Run: headless pygame with SDL's dummy video driver; simulated clock (each Clock.tick advances the game by its frame time, no real sleeping); random seed 0; keys injected as events and as key.get_pressed() state; no mouse input.
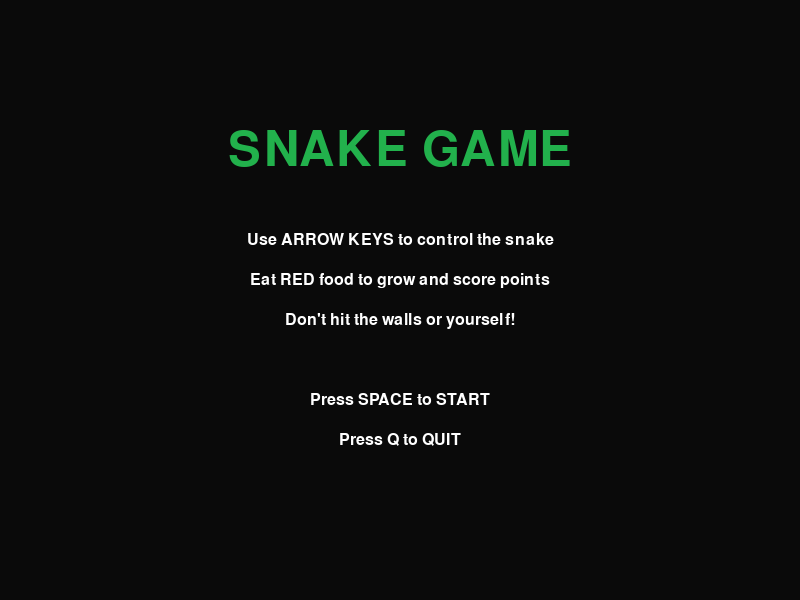
Frame 1 of 4 · flips 1–60 · no input
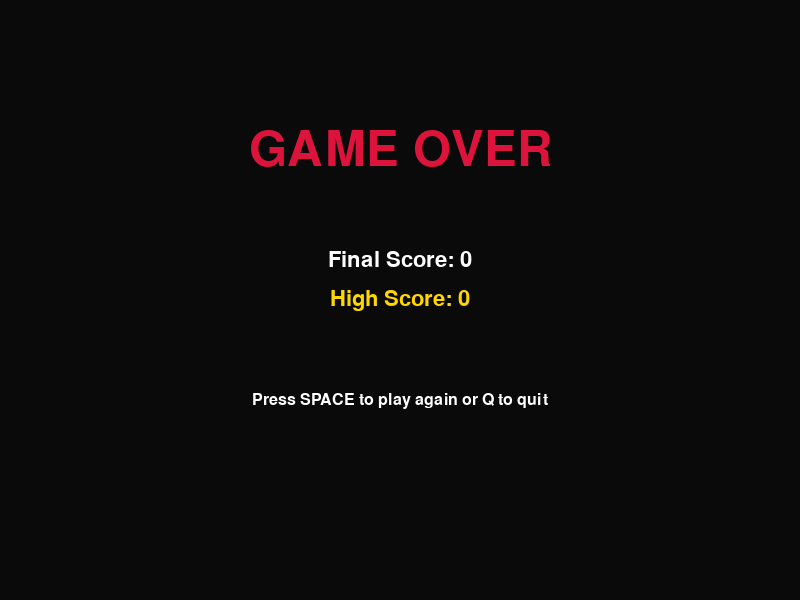
Frame 2 of 4 · flips 61–180 · tapped SPACE, RETURN · held RIGHT (→), D
Frame 3 of 4 · flips 181–300 · held DOWN (↓), S · screen unchanged from frame 2, image omitted
Frame 4 of 4 · flips 301–420 · held LEFT (←), A, UP (↑), W · screen unchanged from frame 3, image omitted

The pygame program that drew these frames:

import pygame

import random
from enum import Enum
import sys

# Initialize pygame
pygame.init()

# Screen dimensions
SCREEN_WIDTH = 800
SCREEN_HEIGHT = 600
GRID_SIZE = 20

# Colors
BLACK = (10, 10, 10)
WHITE = (255, 255, 255)
RED = (220, 20, 60)
GREEN = (34, 177, 76)
DARK_GREEN = (22, 115, 50)
GRAY = (50, 50, 50)
YELLOW = (255, 215, 0)

# Direction enum
class Direction(Enum):
    UP = (0, -1)
    DOWN = (0, 1)
    LEFT = (-1, 0)
    RIGHT = (1, 0)

# Snake class
class Snake:
    def __init__(self):
        self.body = [(SCREEN_WIDTH // 2, SCREEN_HEIGHT // 2)]
        self.direction = Direction.RIGHT
        self.next_direction = Direction.RIGHT

    def move(self):
        head_x, head_y = self.body[0]
        dx, dy = self.direction.value
        new_head = (head_x + dx * GRID_SIZE, head_y + dy * GRID_SIZE)
        self.body.insert(0, new_head)
        self.body.pop()

    def grow(self):
        head_x, head_y = self.body[0]
        dx, dy = self.direction.value
        new_head = (head_x + dx * GRID_SIZE, head_y + dy * GRID_SIZE)
        self.body.insert(0, new_head)

    def check_collision(self):
        head = self.body[0]
        if head[0] < 0 or head[0] >= SCREEN_WIDTH or head[1] < 0 or head[1] >= SCREEN_HEIGHT:
            return True
        if head in self.body[1:]:
            return True
        return False

# Food class
class Food:
    def __init__(self):
        self.position = (random.randint(0, (SCREEN_WIDTH - GRID_SIZE) // GRID_SIZE) * GRID_SIZE,
                         random.randint(0, (SCREEN_HEIGHT - GRID_SIZE) // GRID_SIZE) * GRID_SIZE)

    def respawn(self):
        self.position = (random.randint(0, (SCREEN_WIDTH - GRID_SIZE) // GRID_SIZE) * GRID_SIZE,
                         random.randint(0, (SCREEN_HEIGHT - GRID_SIZE) // GRID_SIZE) * GRID_SIZE)

# Main game function
def draw_score(screen, font, score, high_score):
    """Draw score on the screen"""
    score_text = font.render(f"Score: {score}", True, WHITE)
    high_score_text = font.render(f"High Score: {high_score}", True, YELLOW)
    screen.blit(score_text, (10, 10))
    screen.blit(high_score_text, (10, 40))

def draw_start_screen(screen, font, big_font):
    """Draw the start screen"""
    screen.fill(BLACK)
    
    title = big_font.render("SNAKE GAME", True, GREEN)
    title_rect = title.get_rect(center=(SCREEN_WIDTH // 2, SCREEN_HEIGHT // 4))
    screen.blit(title, title_rect)
    
    instructions = [
        "Use ARROW KEYS to control the snake",
        "Eat RED food to grow and score points",
        "Don't hit the walls or yourself!",
        "",
        "Press SPACE to START",
        "Press Q to QUIT"
    ]
    
    instruction_font = pygame.font.Font(None, 24)
    y_offset = SCREEN_HEIGHT // 2 - 60
    
    for instruction in instructions:
        text = instruction_font.render(instruction, True, WHITE)
        text_rect = text.get_rect(center=(SCREEN_WIDTH // 2, y_offset))
        screen.blit(text, text_rect)
        y_offset += 40
    
    pygame.display.flip()

def draw_game_over_screen(screen, font, big_font, score, high_score):
    """Draw the game over screen"""
    screen.fill(BLACK)
    
    game_over = big_font.render("GAME OVER", True, RED)
    game_over_rect = game_over.get_rect(center=(SCREEN_WIDTH // 2, SCREEN_HEIGHT // 4))
    screen.blit(game_over, game_over_rect)
    
    score_text = font.render(f"Final Score: {score}", True, WHITE)
    score_rect = score_text.get_rect(center=(SCREEN_WIDTH // 2, SCREEN_HEIGHT // 2 - 40))
    screen.blit(score_text, score_rect)
    
    high_score_text = font.render(f"High Score: {high_score}", True, YELLOW)
    high_score_rect = high_score_text.get_rect(center=(SCREEN_WIDTH // 2, SCREEN_HEIGHT // 2))
    screen.blit(high_score_text, high_score_rect)
    
    restart_text = pygame.font.Font(None, 24).render("Press SPACE to play again or Q to quit", True, WHITE)
    restart_rect = restart_text.get_rect(center=(SCREEN_WIDTH // 2, SCREEN_HEIGHT // 2 + 100))
    screen.blit(restart_text, restart_rect)
    
    pygame.display.flip()

def main():
    screen = pygame.display.set_mode((SCREEN_WIDTH, SCREEN_HEIGHT))
    pygame.display.set_caption("Snake Game - Professional Edition")
    clock = pygame.time.Clock()
    
    font = pygame.font.Font(None, 32)
    big_font = pygame.font.Font(None, 72)
    
    high_score = 0
    game_state = "start"  # start, playing, game_over
    
    while True:
        if game_state == "start":
            draw_start_screen(screen, font, big_font)
            for event in pygame.event.get():
                if event.type == pygame.QUIT:
                    pygame.quit()
                    sys.exit()
                elif event.type == pygame.KEYDOWN:
                    if event.key == pygame.K_SPACE:
                        game_state = "playing"
                        snake = Snake()
                        food = Food()
                        score = 0
                    elif event.key == pygame.K_q:
                        pygame.quit()
                        sys.exit()
        
        elif game_state == "playing":
            clock.tick(10)  # 10 FPS
            
            for event in pygame.event.get():
                if event.type == pygame.QUIT:
                    pygame.quit()
                    sys.exit()
                elif event.type == pygame.KEYDOWN:
                    if event.key == pygame.K_UP and snake.direction != Direction.DOWN:
                        snake.next_direction = Direction.UP
                    elif event.key == pygame.K_DOWN and snake.direction != Direction.UP:
                        snake.next_direction = Direction.DOWN
                    elif event.key == pygame.K_LEFT and snake.direction != Direction.RIGHT:
                        snake.next_direction = Direction.LEFT
                    elif event.key == pygame.K_RIGHT and snake.direction != Direction.LEFT:
                        snake.next_direction = Direction.RIGHT
            
            snake.direction = snake.next_direction
            snake.move()
            
            if snake.body[0] == food.position:
                snake.grow()
                food.respawn()
                score += 1
            
            if snake.check_collision():
                if score > high_score:
                    high_score = score
                game_state = "game_over"
            
            # Draw everything
            screen.fill(BLACK)
            
            # Draw border
            pygame.draw.rect(screen, GRAY, (0, 0, SCREEN_WIDTH, SCREEN_HEIGHT), 3)
            
            # Draw snake
            for i, segment in enumerate(snake.body):
                if i == 0:  # Head
                    pygame.draw.rect(screen, GREEN, (segment[0], segment[1], GRID_SIZE, GRID_SIZE))
                    pygame.draw.rect(screen, DARK_GREEN, (segment[0], segment[1], GRID_SIZE, GRID_SIZE), 2)
                else:  # Body
                    pygame.draw.rect(screen, DARK_GREEN, (segment[0], segment[1], GRID_SIZE, GRID_SIZE))
                    pygame.draw.rect(screen, GREEN, (segment[0], segment[1], GRID_SIZE, GRID_SIZE), 1)
            
            # Draw food
            pygame.draw.rect(screen, RED, (food.position[0], food.position[1], GRID_SIZE, GRID_SIZE))
            pygame.draw.circle(screen, YELLOW, 
                             (food.position[0] + GRID_SIZE // 2, food.position[1] + GRID_SIZE // 2), 3)
            
            draw_score(screen, font, score, high_score)
            
            pygame.display.flip()
        
        elif game_state == "game_over":
            draw_game_over_screen(screen, font, big_font, score, high_score)
            for event in pygame.event.get():
                if event.type == pygame.QUIT:
                    pygame.quit()
                    sys.exit()
                elif event.type == pygame.KEYDOWN:
                    if event.key == pygame.K_SPACE:
                        game_state = "start"
                    elif event.key == pygame.K_q:
                        pygame.quit()
                        sys.exit()


if __name__ == "__main__":
    main()
